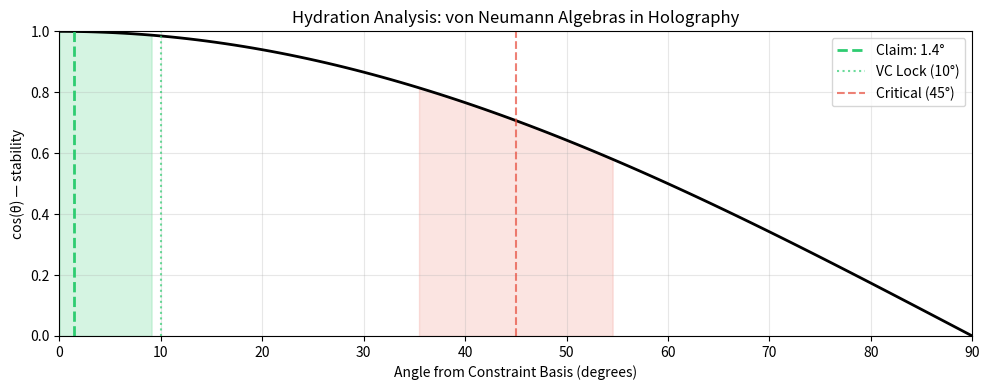

The script that saved this image:
import numpy as np
import matplotlib.pyplot as plt

# Core functions
def angle_degrees(a, b):
    cos = np.dot(a, b) / (np.linalg.norm(a) * np.linalg.norm(b))
    return np.arccos(np.clip(cos, -1.0, 1.0)) * 180 / np.pi

def lock_status(angle):
    if angle < 10:
        return {"status": "VC / GOS", "color": "#2ecc71", "emoji": "🔒✅", "recommendation": "Accept"}
    elif angle < 35:
        return {"status": "weak VC", "color": "#f1c40f", "emoji": "⚠️", "recommendation": "Revise"}
    elif angle <= 55:
        return {"status": "IA / ZOS", "color": "#e74c3c", "emoji": "🔴💀", "recommendation": "Reject"}
    else:
        return {"status": "broken", "color": "#95a5a6", "emoji": "⚰️", "recommendation": "Discard"}

def hydration_score(angle):
    score = max(0, min(100, 100 * (1 - angle / 90)))
    status = lock_status(angle)
    return {
        'hydration_percent': round(score, 1),
        'status': status['status'],
        'recommendation': status['recommendation'],
        'emoji': status['emoji']
    }

print("=" * 60)
print("SEMINAR ANALYSIS: von Neumann Algebras in Holography")
print("Speaker: Mudassir Moosa (CU Boulder Physics)")
print("=" * 60)

# Claim vector (8 dimensions)
claim_vector = np.array([1.0, 1.0, 1.0, 1.0, 0.95, 0.95, 0.95, 1.0])
constraint_basis = np.ones(8)

angle = angle_degrees(claim_vector, constraint_basis)
status = lock_status(angle)
hydration = hydration_score(angle)

constraint_names = [
    "C1: AdS/CFT (Maldacena 1997)",
    "C2: AdS₂ + Generalized Free Field",
    "C3: von Neumann algebras",
    "C4: Problem: emergence not understood",
    "C5: Forward direction (AdS₂ → properties)",
    "C6: Converse direction (properties → AdS₂)",
    "C7: Novelty: explains emergence",
    "C8: Speaker + affiliation"
]

print("\nConstraint adherence:\n")
for name, score in zip(constraint_names, claim_vector):
    bar = "█" * int(score * 20) + "░" * (20 - int(score * 20))
    print(f"  {name[:35]:35} {bar} {score:.0%}")

print(f"\n📐 Angle: {angle:.1f}°")
print(f"💧 Hydration: {hydration['hydration_percent']:.0f}%")
print(f"🏷️  Status: {status['status']} {status['emoji']}")
print(f"📋 Recommendation: {status['recommendation']}")
print(f"\n💡 Exceptionally well-hydrated — clear problem, specific setup, strong technical tools, and crucially BOTH directions proven (forward + converse).")

fig, ax = plt.subplots(figsize=(10, 4))

angles_plot = np.linspace(0, 90, 100)
stability = np.cos(np.radians(angles_plot))

ax.plot(angles_plot, stability, 'k-', linewidth=2)
ax.axvline(angle, color=status['color'], linestyle='--', linewidth=2, label=f'Claim: {angle:.1f}°')
ax.axvline(10, color='#2ecc71', linestyle=':', alpha=0.7, label='VC Lock (10°)')
ax.axvline(45, color='#e74c3c', linestyle='--', alpha=0.7, label='Critical (45°)')
ax.fill_between(angles_plot, 0, stability, where=(angles_plot < 10), alpha=0.2, color='#2ecc71')
ax.fill_between(angles_plot, 0, stability, where=(angles_plot > 35) & (angles_plot < 55), alpha=0.15, color='#e74c3c')

ax.set_xlim(0, 90)
ax.set_ylim(0, 1)
ax.set_xlabel('Angle from Constraint Basis (degrees)')
ax.set_ylabel('cos(θ) — stability')
ax.set_title('Hydration Analysis: von Neumann Algebras in Holography')
ax.legend()
ax.grid(True, alpha=0.3)

plt.tight_layout()
plt.show()
